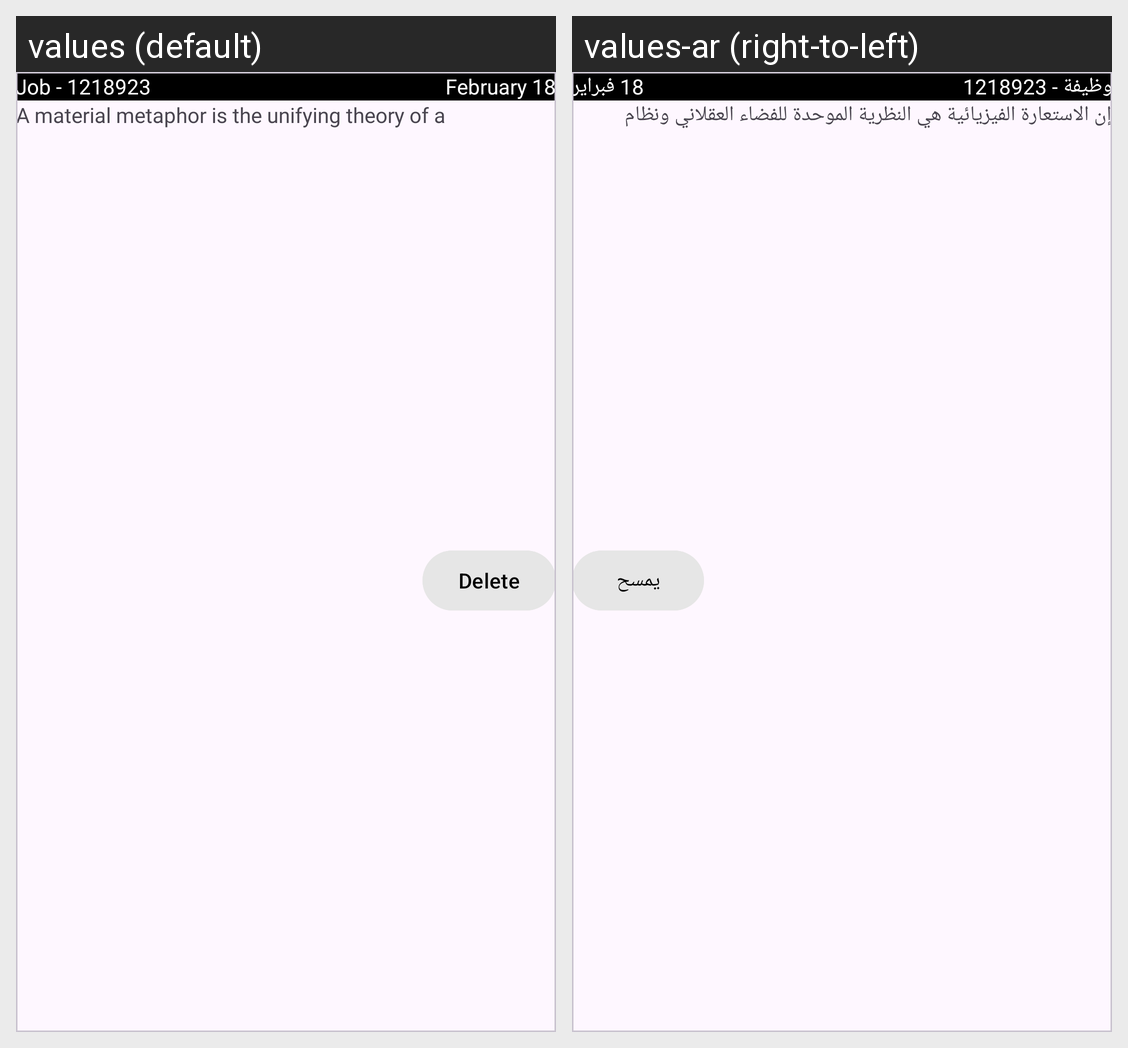

Strings drawn on this Android screen and how each of the app's shown locales translates them:
Android screen res/layout/inprogress_item.xml rendered under 2 locales, left to right: values (default), values-ar (right-to-left). Device: Nexus 5 (rendered at 1080×1920; each locale shown at half size, 540×960, under a caption strip naming it); theme Theme.Tenant.
Strings drawn on this screen, with the default value and each locale's value (text and hints the layout hard-codes, and strings that could not be matched under every locale, appear in the picture but are not listed):

str_job_1218923
  values: Job - 1218923
  values-ar: وظيفة - 1218923

str_february_18
  values: February 18
  values-ar: 18 فبراير

large_text
  values: A material metaphor is the unifying theory of a rationalized space and a system of motion. The material is grounded in tactile reality, inspired by the study of paper and ink, yet technologically advanced and open to imagination and magic.
       the unifying theory of a rationalized space and a system of motion.
              Surfaces and edges of the material provide visual cues that are grounded in …[clipped]
  values-ar: إن الاستعارة الفيزيائية هي النظرية الموحدة للفضاء العقلاني ونظام الحركة. إن المادة ترتكز على الواقع الملموس، مستوحاة من دراسة الورق والحبر، ولكنمتقدم تقنيًا ومنفتح على الخيال والسحر.
       توفر أسطح المادة وحوافها إشارات بصرية ترتكز على الواقع.

str_delete
  values: Delete
  values-ar: يمسح
